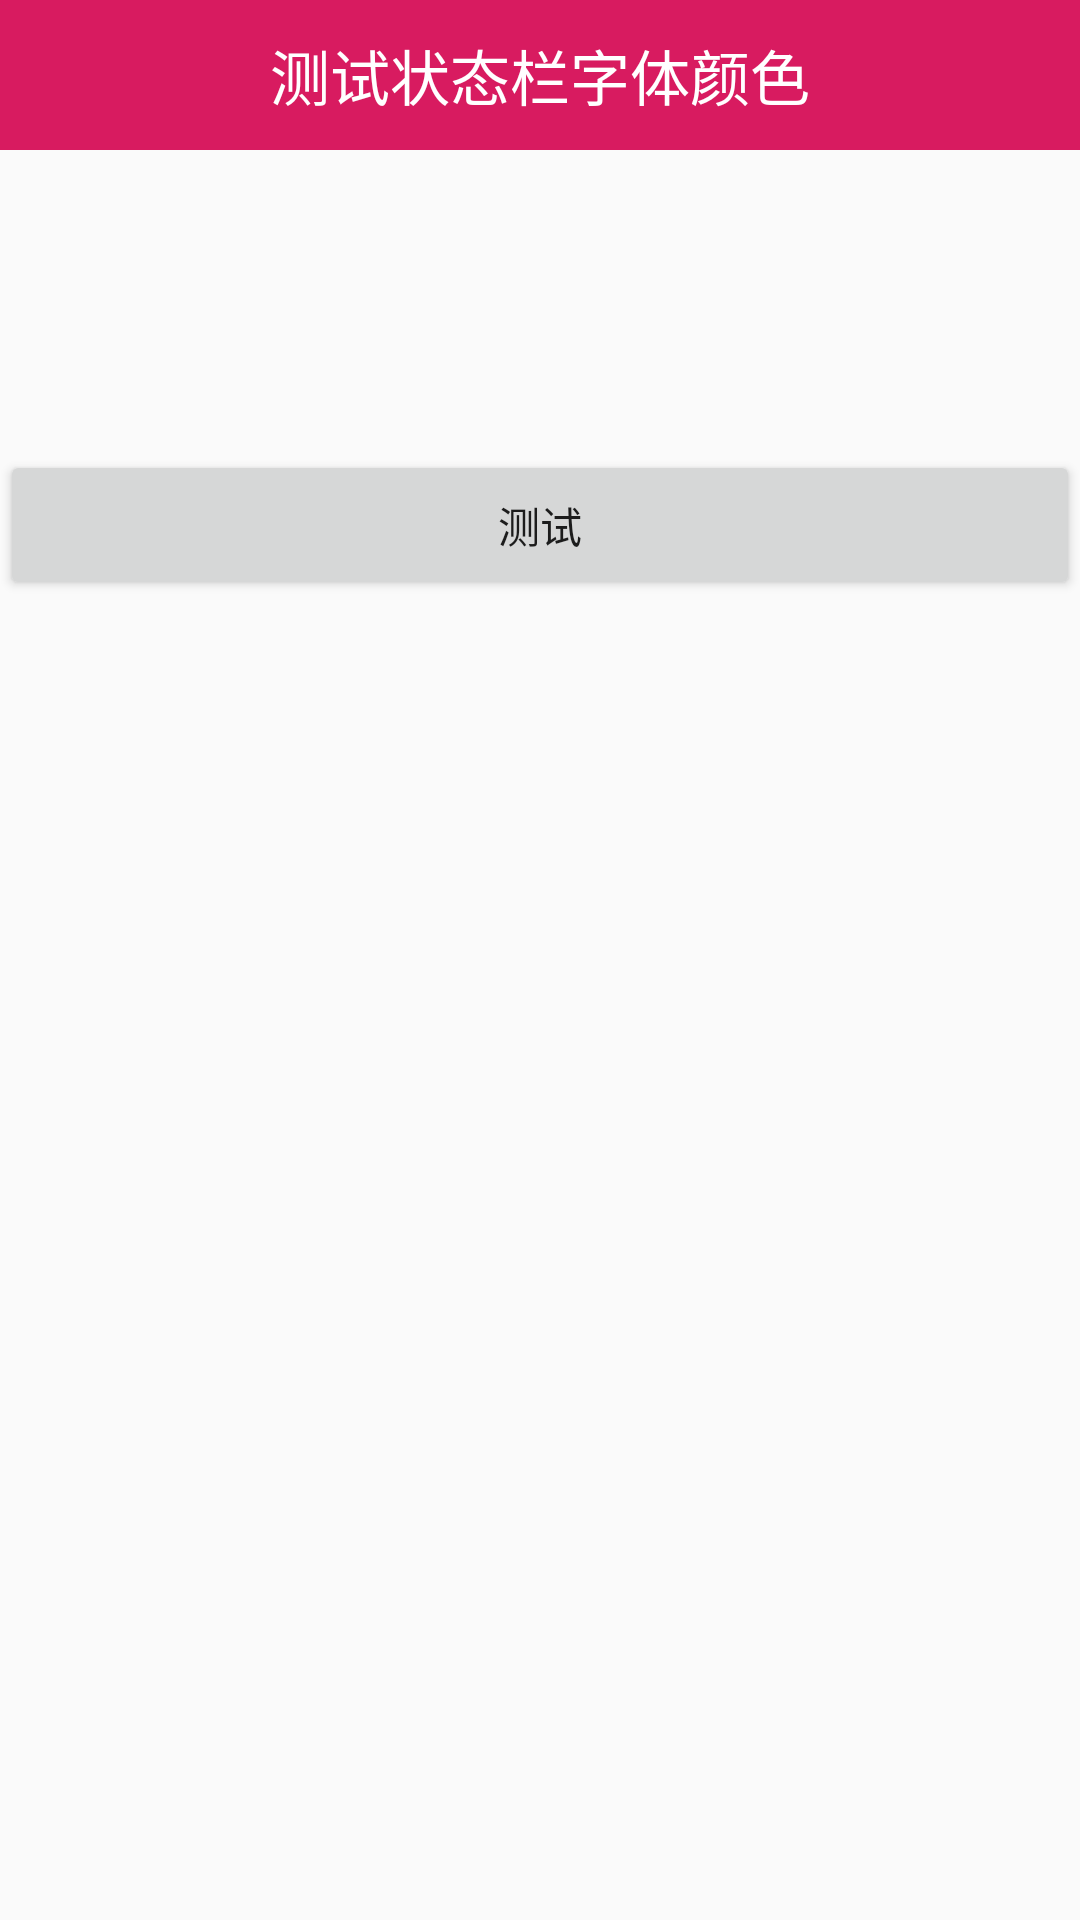

The Android layout XML behind this screen, and the referenced resources:
<!-- AndroidManifest.xml: application theme AppTheme -->
<!-- res/layout/activity_main.xml -->
<?xml version="1.0" encoding="utf-8"?>

<LinearLayout xmlns:android="http://schemas.android.com/apk/res/android"
    android:layout_width="match_parent"
    android:layout_height="match_parent"
    android:orientation="vertical">

    <LinearLayout
        android:layout_width="match_parent"
        android:layout_height="wrap_content"
        android:background="@color/colorAccent"
        android:orientation="vertical">

        <View
            android:id="@+id/main_status_bar_view"
            android:layout_width="match_parent"
            android:layout_height="0dp"
            android:background="@color/colorAccent"/>

        <TextView
            android:layout_width="match_parent"
            android:layout_height="50dp"
            android:text="测试状态栏字体颜色"
            android:textSize="20sp"
            android:gravity="center"
            android:textColor="@color/colorWhite"/>

    </LinearLayout>

    <Button
        android:id="@+id/text_btn"
        android:layout_width="match_parent"
        android:layout_height="50dp"
        android:text="测试"
        android:layout_marginTop="100dp"/>

</LinearLayout>
<!-- resources referenced by this layout -->
<resources>
  <color name="colorAccent">#D81B60</color>
  <color name="colorWhite">#ffffff</color>
  <style name="AppTheme" parent="Theme.AppCompat.Light.DarkActionBar">
          
          <item name="colorPrimary">@color/colorPrimary</item>
          <item name="colorPrimaryDark">@color/colorPrimaryDark</item>
          <item name="colorAccent">@color/colorAccent</item>
      </style>
  <color name="colorPrimary">#008577</color>
  <color name="colorPrimaryDark">#00574B</color>
</resources>
